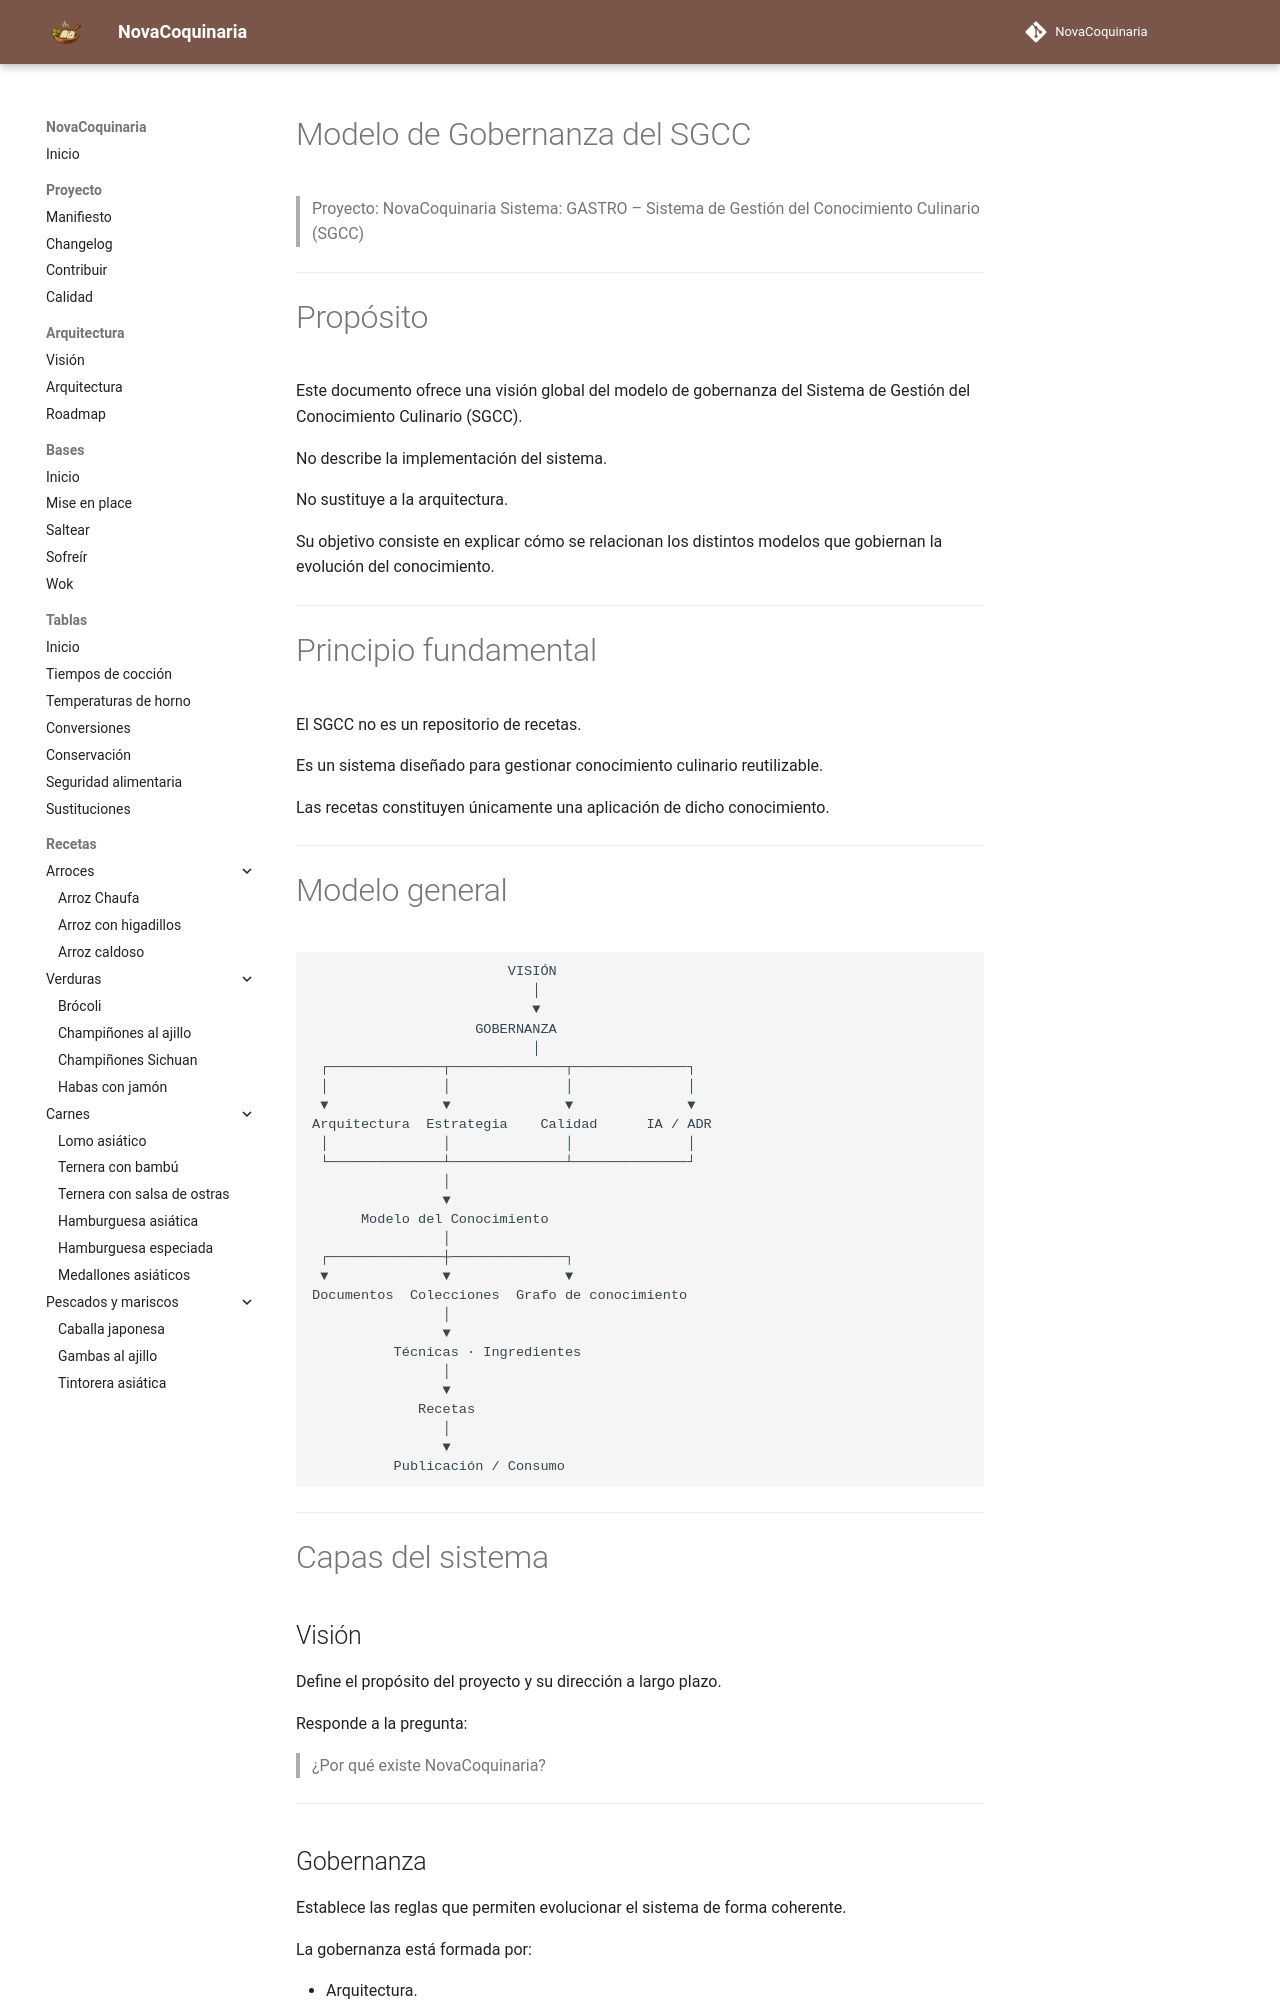

repository: fran-eliot/NovaCoquinaria · page: docs/governance/GOBERNANCE_MODEL.html · generator: mkdocs

---
id: GOV-0000
tipo: gobernanza
titulo: Modelo de Gobernanza del SGCC
version: 1.0
estado: estable
ultima_revision: 2026-07-29
---

# Modelo de Gobernanza del SGCC

> Proyecto: NovaCoquinaria
> Sistema: GASTRO – Sistema de Gestión del Conocimiento Culinario (SGCC)

---

# Propósito

Este documento ofrece una visión global del modelo de gobernanza del Sistema de Gestión del Conocimiento Culinario (SGCC).

No describe la implementación del sistema.

No sustituye a la arquitectura.

Su objetivo consiste en explicar cómo se relacionan los distintos modelos que gobiernan la evolución del conocimiento.

---

# Principio fundamental

El SGCC no es un repositorio de recetas.

Es un sistema diseñado para gestionar conocimiento culinario reutilizable.

Las recetas constituyen únicamente una aplicación de dicho conocimiento.

---
